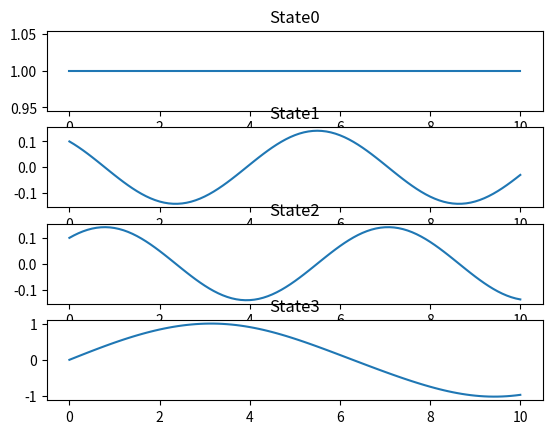
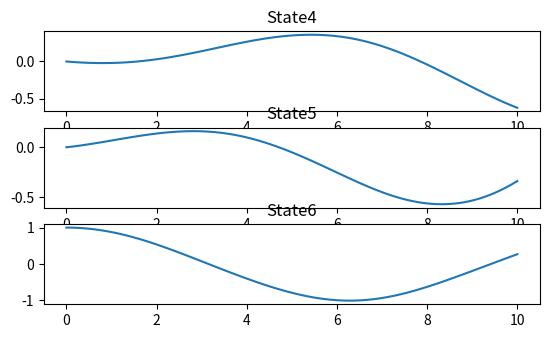

Source code (Python) for these figures, in order: (Note: this script raises an exception after producing the figures.)
import numpy as np
import scipy.integrate as sp
import matplotlib.pyplot as plt
import pandas as pd

#Satellite Integrator Model
def exnxsofmotion(x_vec, t_vec, J):
    '''
    Need in for for scipy odeint.
    vector of explicit differential exn (RHS)
    vector of corresponding states (not differential)
    can only go first order so higher order diffeq must be described as system of first order
    '''
    w1,w2,w3,q1,q2,q3,q4 = x_vec
    #constructing RHS vector TODO add L functionality here
    RHS = [
        1/J[0]*( -( w2*w3*J[2] - w3*w2*J[1])),
        1/J[1]*( -( w3*w1*J[0] - w1*w3*J[2])),
        1/J[2]*( -( w1*w2*J[1] - w2*w1*J[0])),
        0.5*( q4*w1 - q3*w2 + q2*w3),
        0.5*( q3*w1 - q4*w2 - q1*w3),
        0.5*(-q2*w1 - q1*w2 + q4*w3),
        0.5*(-q1*w1 - q2*w2 - q3*w3),
    ]
    return RHS


def solver(exn,x0_vec,t0,tf,n,J):
    t_vec = np.linspace(t0,tf,n)
    sol = sp.odeint(exn, x0_vec,t_vec,args=(J,))

    #plot results
    fig_dict = {}
    for i in range(len(x0_vec)):
        if i % 4==0:
            n = 1+i//4
            fig = "fig" + str(n)
            fig_dict[fig] = plt.figure(n)
        solution_vector = sol[:,i]
        fig_dict[fig].add_subplot(4,1,1+i%4)
        plt.plot(
            t_vec, solution_vector
        )
        plt.title("State{0}".format(i))
    plt.show()
    
    #store results
    data = {}
    for i in range(len(x0_vec)):
        solution_vector = sol[:,i]
        data["state{0}".format(i)] = solution_vector
    df = pd.DataFrame(data)
    print(df)
    writer = pd.ExcelWriter('State_Integration.xlsx', engine='xlsxwriter')
    df.to_excel(writer, index=False)
    writer.save()


if __name__=="__main__":
    solver(exnxsofmotion, [1,0.1,0.1,0,0,0,1], 0,10,101, [200,100,100])